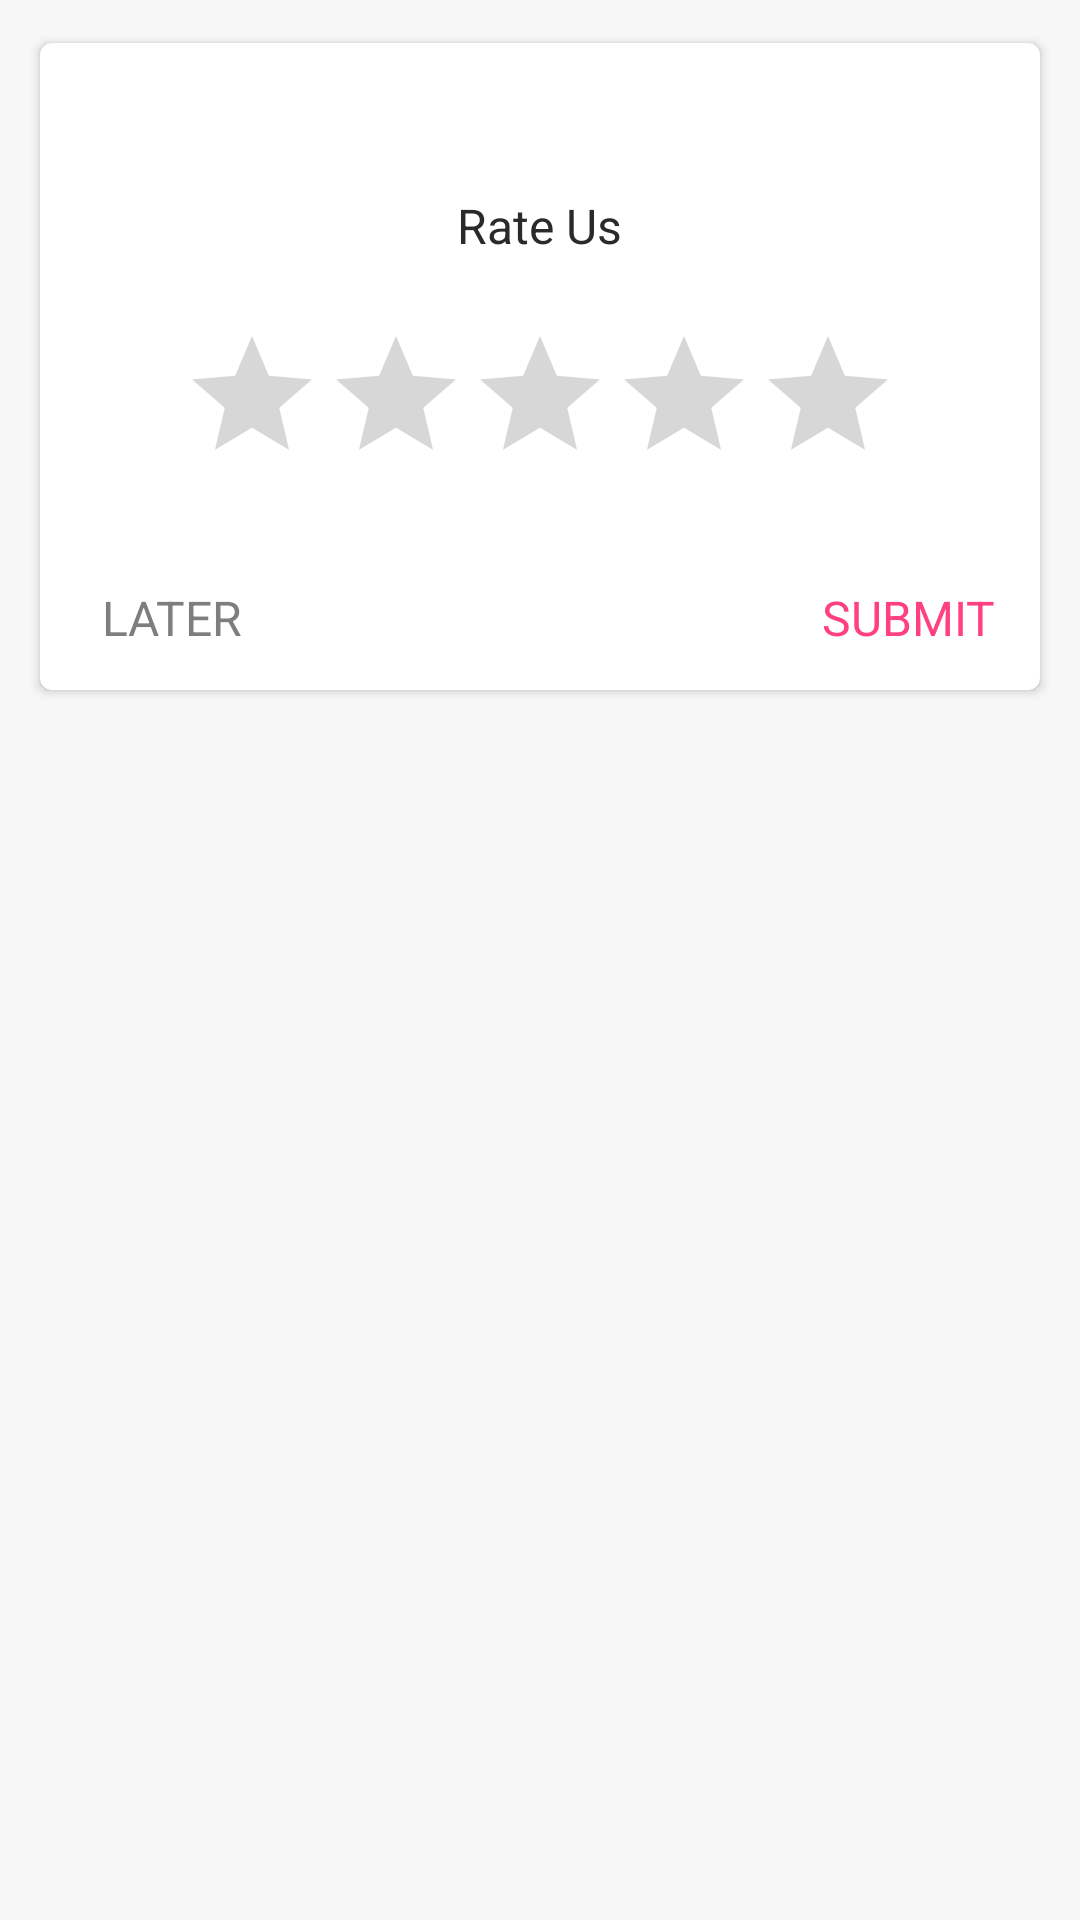

Produce the Android XML layout that renders to this screen, including the resource entries it uses.
<!-- AndroidManifest.xml: application theme AppTheme -->
<!-- res/layout/dialog_rate_us.xml -->
<?xml version="1.0" encoding="utf-8"?>
<RelativeLayout xmlns:android="http://schemas.android.com/apk/res/android"
    xmlns:app="http://schemas.android.com/apk/res-auto"
    xmlns:tools="http://schemas.android.com/tools"
    android:layout_width="match_parent"
    android:layout_height="wrap_content">

    <android.support.v7.widget.CardView
        android:layout_width="match_parent"
        android:layout_height="wrap_content"
        android:layout_margin="10dp"
        app:cardBackgroundColor="@color/white"
        app:cardCornerRadius="4dp"
        app:cardUseCompatPadding="true">

        <LinearLayout
            android:layout_width="match_parent"
            android:layout_height="wrap_content"
            android:orientation="vertical"
            android:paddingBottom="65dp"
            android:paddingLeft="16dp"
            android:paddingRight="16dp"
            android:paddingTop="30dp">


            <TextView
                style="@style/TextStyle.Heading"
                android:layout_width="wrap_content"
                android:layout_height="wrap_content"
                android:layout_gravity="center"
                android:layout_marginTop="20dp"
                android:text="@string/rate_us" />

            <RatingBar
                android:id="@+id/rating_bar_feedback"
                android:layout_width="wrap_content"
                android:layout_height="wrap_content"
                android:layout_gravity="center"
                android:layout_marginTop="20dp"
                android:numStars="5"
                android:stepSize="1"
                tools:rating="3" />

            <RelativeLayout
                android:layout_width="match_parent"
                android:layout_height="wrap_content">

                <LinearLayout
                    android:id="@+id/view_play_store_rating"
                    android:layout_width="match_parent"
                    android:layout_height="wrap_content"
                    android:orientation="vertical"
                    android:visibility="gone">

                    <TextView
                        style="@style/TextStyle.Heading"
                        android:layout_width="wrap_content"
                        android:layout_height="wrap_content"
                        android:layout_gravity="start"
                        android:layout_marginEnd="10dp"
                        android:layout_marginStart="10dp"
                        android:layout_marginTop="10dp"
                        android:gravity="center"
                        android:text="@string/rating_play_store_redirect_message_line_1"
                        android:textSize="18sp" />

                    <TextView
                        style="@style/TextStyle.Title"
                        android:layout_width="wrap_content"
                        android:layout_height="wrap_content"
                        android:layout_gravity="start"
                        android:layout_marginEnd="10dp"
                        android:layout_marginStart="10dp"
                        android:layout_marginTop="20dp"
                        android:gravity="center"
                        android:text="@string/rating_play_store_redirect_message_line_2" />

                    <Button
                        android:id="@+id/btn_rate_on_play_store"
                        style="@style/Button.Primary"
                        android:layout_width="match_parent"
                        android:layout_height="wrap_content"
                        android:layout_gravity="center"
                        android:layout_margin="10dp"
                        android:text="@string/rating_play_store_text" />
                </LinearLayout>

                <LinearLayout
                    android:id="@+id/view_rating_message"
                    android:layout_width="match_parent"
                    android:layout_height="wrap_content"
                    android:orientation="vertical"
                    android:visibility="gone">

                    <TextView
                        style="@style/TextStyle.Heading"
                        android:layout_width="wrap_content"
                        android:layout_height="wrap_content"
                        android:layout_gravity="start"
                        android:layout_marginTop="20dp"
                        android:gravity="center"
                        android:text="@string/rating_message"
                        android:textSize="18sp" />

                    <EditText
                        android:id="@+id/et_message"
                        style="@style/TextStyle.EditText"
                        android:layout_width="match_parent"
                        android:layout_height="wrap_content"
                        android:layout_marginTop="10dp"
                        android:background="@drawable/corner_border_rect_gray"
                        android:gravity="start|top"
                        android:inputType="textMultiLine"
                        android:lines="4"
                        android:maxLines="20"
                        android:padding="5dp" />
                </LinearLayout>
            </RelativeLayout>

        </LinearLayout>

        <RelativeLayout
            android:layout_width="match_parent"
            android:layout_height="wrap_content"
            android:layout_gravity="bottom"
            android:layout_marginTop="20dp">

            <Button
                android:id="@+id/btn_later"
                style="@style/Button.Action.Negative"
                android:layout_width="wrap_content"
                android:layout_height="wrap_content"
                android:layout_alignParentLeft="true"
                android:layout_alignParentStart="true"
                android:layout_alignParentTop="true"
                android:text="@string/later" />

            <Button
                android:id="@+id/btn_submit"
                style="@style/Button.Action.Positive"
                android:layout_width="wrap_content"
                android:layout_height="wrap_content"
                android:layout_alignParentRight="true"
                android:text="@string/submit" />
        </RelativeLayout>
    </android.support.v7.widget.CardView>

</RelativeLayout>
<!-- resources referenced by this layout -->
<resources>
  <color name="white">#ffffff</color>
  <!-- drawable corner_border_rect_gray (drawable) -->
  <shape xmlns:android="http://schemas.android.com/apk/res/android"
      android:shape="rectangle">
      <stroke
          android:width="1dp"
          android:color="@color/gray" />
      <solid android:color="@color/white" />
  </shape>
  <string name="later">Later</string>
  <string name="rate_us">Rate Us</string>
  <string name="rating_message">Please let us know, how can we improve ourselves?</string>
  <string name="rating_play_store_redirect_message_line_1">Awesome! Thank you for the 5 stars.</string>
  <string name="rating_play_store_redirect_message_line_2">Please help others, in knowing some good things about this app.</string>
  <string name="rating_play_store_text">Rate us on Play Store</string>
  <string name="submit">Submit</string>
  <style name="Button.Action.Negative" parent="Button">
          <item name="android:textColor">@drawable/button_negative_text_drawable</item>
          <item name="android:textAllCaps">true</item>
          <item name="android:textSize">16sp</item>
          <item name="android:background">@color/transparent</item>
      </style>
  <style name="Button.Action.Positive" parent="Button">
          <item name="android:textColor">@drawable/button_positive_text_drawable</item>
          <item name="android:textAllCaps">true</item>
          <item name="android:textSize">16sp</item>
          <item name="android:background">@color/transparent</item>
      </style>
  <style name="Button.Primary" parent="Button">
          <item name="android:textColor">@color/white</item>
          <item name="android:background">@drawable/button_primary_bg</item>
      </style>
  <style name="TextStyle.EditText" parent="TextStyle">
          <item name="android:textAppearance">@style/TextAppearance.Text.Regular</item>
      </style>
  <style name="TextStyle.Heading" parent="TextStyle">
          <item name="android:textSize">16sp</item>
          <item name="android:textAppearance">@style/TextAppearance.Text.Bold</item>
      </style>
  <style name="TextStyle.Title" parent="TextStyle">
          <item name="android:textAppearance">@style/TextAppearance.Text.Regular</item>
      </style>
  <color name="gray">#7e7e7e</color>
  <color name="transparent">#00000000</color>
  <style name="TextStyle">
          <item name="android:layout_marginTop">2dp</item>
          <item name="android:layout_marginBottom">2dp</item>
          <item name="android:layout_marginLeft">2dp</item>
          <item name="android:layout_marginRight">2dp</item>
          <item name="android:textColor">@color/black_effective</item>
      </style>
  <style name="TextAppearance.Text.Regular" parent="android:TextAppearance">
          <item name="fontPath">fonts/source-sans-pro/SourceSansPro-Regular.ttf</item>
      </style>
  <style name="TextAppearance.Text.Bold" parent="android:TextAppearance">
          <item name="fontPath">fonts/source-sans-pro/SourceSansPro-Bold.ttf</item>
      </style>
  <color name="colorPrimary">@color/blue_black_light</color>
  <color name="colorPrimaryDark">@color/black</color>
  <color name="colorAccent">#FF4081</color>
  <color name="black_effective">#2a2a2a</color>
  <color name="bg_color">#f7f7f7</color>
  <style name="MaterialDrawer.DrawerArrowStyle" parent="Widget.AppCompat.DrawerArrowToggle">
          <item name="spinBars">false</item>
          <item name="color">@color/white</item>
      </style>
  <!-- drawable button_bg (drawable) -->
  <?xml version="1.0" encoding="utf-8"?>
  <selector xmlns:android="http://schemas.android.com/apk/res/android">
      <item android:drawable="@color/light_gray" android:state_pressed="true" />
      <item android:drawable="@color/white" android:state_focused="true" />
      <item android:drawable="@color/white" />
  </selector>
  <color name="yellow">#fff44f</color>
  <color name="light_gray">#dbdbdb</color>
  <color name="blue_black_light">#516179</color>
  <color name="black">#000000</color>
</resources>
